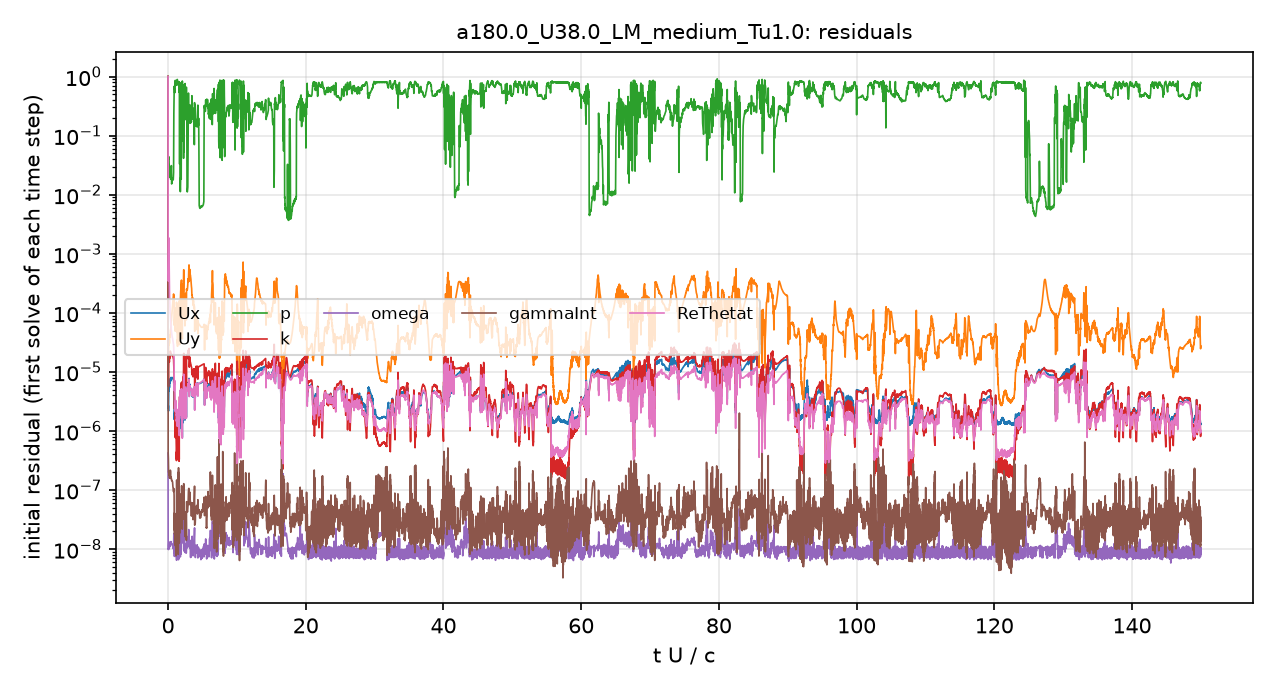

Source data for this figure (header and first rows):
# first initial residual per time step; …
t_s, Ux_initial, Uy_initial, p_initial, k_initial, omega_initial, gammaInt_initial, ReThetat_initial
1.5157901e-08, 1, 1, 1, 1, 4.2298771e-07, 1, 1
3.2507896e-05, 2.4265266e-06, 1.6357118e-05, 0.03231, 8.2120299e-06, 1.0597383e-08, 4.0398544e-07, 0.0004017
8.5543345e-05, 2.1626982e-06, 1.4949953e-05, 0.03814, 5.9898742e-06, 1.0796978e-08, 2.1009083e-07, 0.0004215
0.0001637, 4.6391612e-06, 2.8691412e-05, 0.0329, 1.5076073e-05, 1.0430872e-08, 1.8319472e-07, 0.001123
0.0002743, 5.5613957e-06, 3.2239526e-05, 0.01941, 1.6776498e-05, 1.1519446e-08, 1.6307085e-07, 0.0001852
0.0004244, 7.8883824e-06, 5.2151842e-05, 0.02118, 2.3010995e-05, 1.3666227e-08, 2.2022086e-07, 9.1708016e-05
0.0006109, 7.3872679e-06, 7.4562826e-05, 0.02118, 1.8824961e-05, 1.2276684e-08, 1.5766823e-07, 4.9001315e-05
0.0008366, 7.9753545e-06, 0.0001389, 0.01801, 1.8761534e-05, 1.1434432e-08, 1.3355728e-07, 3.6181591e-05
0.001069, 5.5297799e-06, 0.0001917, 0.3411, 1.0570327e-05, 1.2947868e-08, 8.3407344e-08, 2.0113675e-05
0.001165, 1.9732698e-06, 7.5303233e-05, 0.6119, 2.4414005e-06, 1.0493214e-08, 3.193709e-08, 6.2852323e-06
0.001238, 2.2354702e-06, 0.0001048, 0.5497, 3.1446081e-06, 7.9442605e-09, 2.2048656e-08, 6.9744362e-06
0.001294, 1.4088221e-06, 6.9049834e-05, 0.7126, 1.5165058e-06, 9.903137e-09, 1.9068023e-08, 3.7374603e-06
0.001329, 1.0586529e-06, 5.0025149e-05, 0.8607, 8.0590685e-07, 8.6208925e-09, 1.1853462e-08, 2.2624896e-06
0.001361, 1.1912135e-06, 9.2858538e-05, 0.7209, 1.4051725e-06, 1.037706e-08, 1.876765e-08, 2.9015192e-06
0.001395, 1.3226912e-06, 0.0001042, 0.7302, 1.5153728e-06, 8.5477341e-09, 3.0128376e-08, 3.105675e-06
0.001433, 1.2824481e-06, 7.9494021e-05, 0.7099, 1.1726381e-06, 1.0384378e-08, 1.8401369e-08, 2.9237569e-06
0.001467, 1.184737e-06, 8.0183167e-05, 0.7376, 8.8418568e-07, 1.0089326e-08, 2.4867934e-08, 2.5708545e-06
0.001496, 1.0963027e-06, 8.9241104e-05, 0.7984, 7.5298685e-07, 9.4259923e-09, 9.8476659e-09, 2.0147385e-06
0.00152, 1.0106228e-06, 9.9487734e-05, 0.8139, 4.2079139e-07, 7.4908532e-09, 2.4641479e-08, 1.6577786e-06
0.00154, 9.8214384e-07, 0.0001201, 0.8201, 3.8545502e-07, 1.1454743e-08, 1.4305395e-08, 1.4775404e-06
0.001559, 1.0083014e-06, 0.0001485, 0.8045, 3.797823e-07, 7.9496301e-09, 2.4459621e-08, 1.5190206e-06
0.001577, 9.9037346e-07, 0.0001472, 0.8052, 4.2577654e-07, 1.0173091e-08, 5.4287398e-08, 1.4459492e-06
0.001596, 9.6378579e-07, 0.0001357, 0.7859, 4.5362064e-07, 8.953824e-09, 1.1090681e-08, 1.5494626e-06
0.001617, 9.843497e-07, 0.0001374, 0.7646, 5.9014245e-07, 1.0105277e-08, 1.1838264e-08, 1.7144855e-06
0.001639, 1.0072361e-06, 0.0001295, 0.7577, 6.5243331e-07, 1.0688899e-08, 1.0999637e-08, 1.8295011e-06
0.00166, 8.6245741e-07, 7.5188461e-05, 0.7694, 1.0015129e-06, 1.5162659e-08, 1.2968741e-08, 1.4196208e-06
0.001677, 1.135209e-06, 4.9760013e-05, 0.8051, 6.9597249e-07, 9.8896394e-09, 1.1776959e-08, 1.4505463e-06
0.001694, 1.2485928e-06, 5.6955349e-05, 0.8679, 6.5460395e-07, 1.291447e-08, 4.554371e-08, 1.1678941e-06
0.001711, 1.2403942e-06, 3.8894671e-05, 0.8573, 7.361925e-07, 1.4675534e-08, 6.8685853e-08, 1.3560681e-06
0.00173, 1.2077234e-06, 2.7775169e-05, 0.7333, 9.0126665e-07, 1.1956424e-08, 1.5776372e-08, 1.9848893e-06
0.00175, 1.0888557e-06, 3.4193842e-05, 0.7991, 7.3384408e-07, 1.0099291e-08, 2.4131416e-08, 1.6137708e-06
0.001766, 8.7148608e-07, 3.4447393e-05, 0.7826, 5.6093098e-07, 1.1034378e-08, 1.0089221e-08, 1.3095963e-06
0.001785, 1.2172523e-06, 4.0162931e-05, 0.7798, 1.0554447e-06, 1.4505981e-08, 1.6824746e-08, 2.0243673e-06
0.00181, 1.3484499e-06, 5.1335792e-05, 0.803, 1.0620136e-06, 2.0073473e-08, 3.125906e-08, 2.1821518e-06
0.001832, 1.1410814e-06, 5.6599224e-05, 0.7966, 6.642883e-07, 9.8170119e-09, 1.1275484e-08, 1.7077123e-06
0.001848, 1.1022258e-06, 5.2728554e-05, 0.7784, 4.3220547e-07, 1.146788e-08, 3.8172555e-08, 1.3810575e-06
0.001863, 1.0207407e-06, 4.2671114e-05, 0.7783, 3.2810261e-07, 1.1162045e-08, 1.2482085e-08, 1.3361424e-06
0.001878, 1.0042428e-06, 4.7049498e-05, 0.7871, 3.9714766e-07, 8.1329651e-09, 5.4671872e-08, 1.3555283e-06
0.001892, 9.7360538e-07, 5.3470887e-05, 0.7787, 4.1471627e-07, 9.4382745e-09, 1.6680288e-08, 1.366483e-06
0.001907, 9.6437293e-07, 6.0439012e-05, 0.784, 4.4944812e-07, 9.3672215e-09, 2.1167021e-07, 1.4399886e-06
0.001922, 9.4702753e-07, 8.4694062e-05, 0.7746, 4.6583492e-07, 9.6350461e-09, 2.3812095e-07, 1.4129196e-06
0.001937, 1.0476762e-06, 9.0766925e-05, 0.7809, 7.278229e-07, 1.1794961e-08, 1.0279993e-07, 1.5461914e-06
0.001953, 1.0035954e-06, 0.0001195, 0.7902, 5.0095094e-07, 8.14384e-09, 1.2837491e-07, 1.3950795e-06
0.001966, 1.0374859e-06, 0.0001149, 0.7716, 5.6520318e-07, 1.0181685e-08, 2.1873103e-07, 1.4444577e-06
0.001981, 1.0105335e-06, 0.0001011, 0.7947, 5.7393581e-07, 1.0285346e-08, 1.7507523e-07, 1.3677443e-06
0.001994, 9.8479269e-07, 0.0001386, 0.7874, 3.8948901e-07, 9.824576e-09, 1.1696207e-08, 1.1890376e-06
0.002006, 9.8696882e-07, 9.3897639e-05, 0.7975, 5.8366836e-07, 1.5377632e-08, 5.2579732e-08, 1.2813089e-06
0.002018, 9.7253028e-07, 0.0001435, 0.7867, 3.073961e-07, 1.1690551e-08, 6.0910743e-08, 1.0842142e-06
0.002029, 1.0105838e-06, 0.0001066, 0.7813, 5.2202916e-07, 1.0273046e-08, 3.3568691e-08, 1.2776531e-06
0.002042, 9.7180376e-07, 0.0001588, 0.7852, 5.2081543e-07, 1.78404e-08, 4.4524307e-08, 1.1411366e-06
0.002053, 9.5312292e-07, 9.3663556e-05, 0.7749, 3.8768098e-07, 1.0820934e-08, 5.9236998e-08, 1.1076356e-06
0.002064, 1.3934621e-06, 7.8765457e-05, 0.6315, 2.0423801e-06, 4.214512e-08, 3.5052985e-08, 1.8431711e-06
0.002088, 1.4994385e-06, 4.6843292e-05, 0.6759, 1.9881903e-06, 1.5931974e-08, 1.6130953e-08, 2.5515982e-06
0.002115, 2.0552112e-06, 5.5709907e-05, 0.223, 3.6288239e-06, 4.8441693e-08, 3.9319502e-08, 3.4528468e-06
0.002149, 2.1127913e-06, 5.1239919e-05, 0.6663, 3.7239272e-06, 3.0996761e-08, 3.1251223e-08, 3.7935343e-06
0.002199, 2.0564388e-06, 7.1208022e-05, 0.01684, 3.8474247e-06, 1.0169067e-08, 2.632643e-08, 4.6313781e-06
0.00226, 2.418552e-06, 0.0001578, 0.0114, 4.3431814e-06, 9.5030734e-09, 2.729876e-08, 4.7495504e-06
0.002332, 2.8132902e-06, 0.0002431, 0.01995, 5.2510913e-06, 1.173534e-08, 3.3415582e-08, 4.8553182e-06
0.002421, 3.4057271e-06, 0.0003044, 0.02785, 6.0947308e-06, 1.0322945e-08, 5.2186629e-08, 5.1074831e-06
... 4,941 more rows
